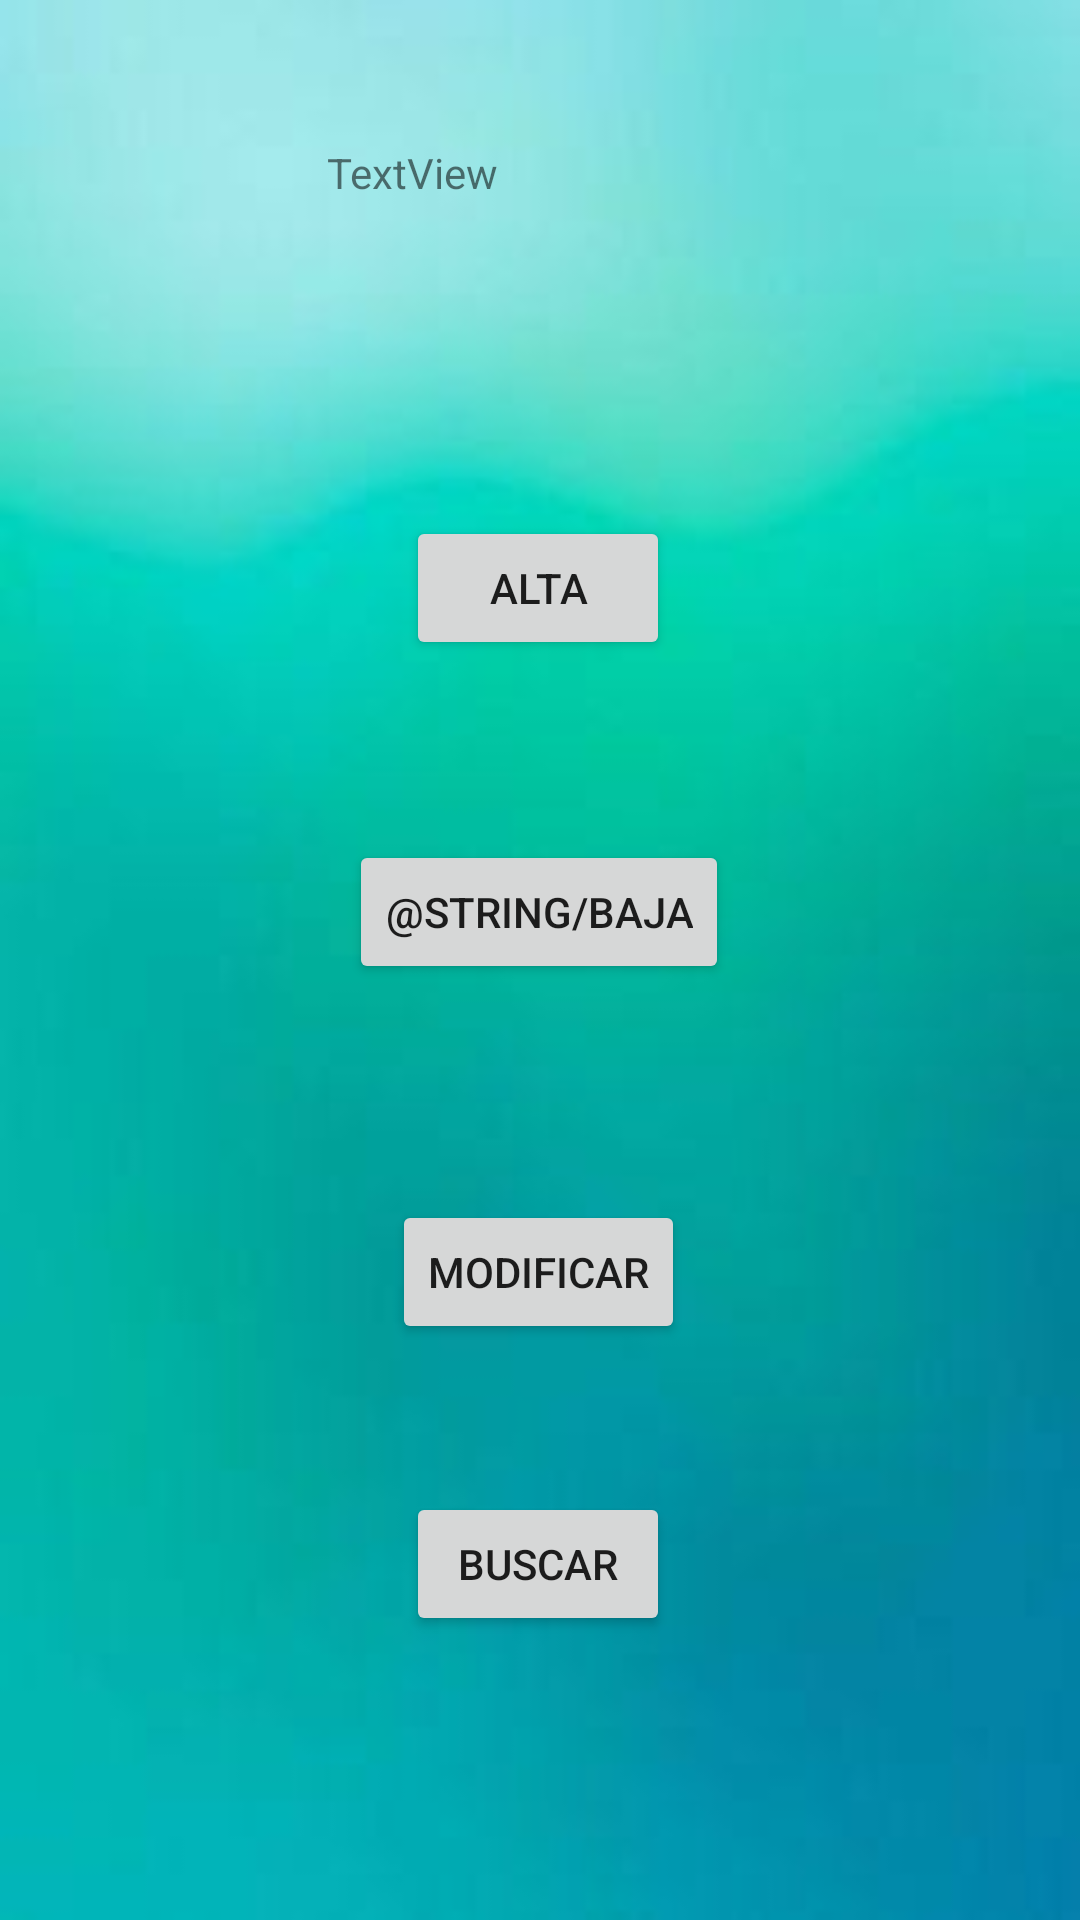

This screen was rendered from an Android layout file. Write that file and the resources it references.
<!-- AndroidManifest.xml: application theme Theme.PuntoDeVenta -->
<!-- res/layout/activity_menu.xml -->
<?xml version="1.0" encoding="utf-8"?>
<androidx.constraintlayout.widget.ConstraintLayout xmlns:android="http://schemas.android.com/apk/res/android"
    xmlns:app="http://schemas.android.com/apk/res-auto"
    xmlns:tools="http://schemas.android.com/tools"
    android:layout_width="match_parent"
    android:gravity="center"
    android:layout_height="match_parent"
    android:background="@drawable/images7"
    tools:context=".Menu">

    <Button
        android:id="@+id/button"
        android:layout_width="wrap_content"
        android:layout_height="wrap_content"
        android:layout_marginTop="76dp"
        android:onClick="alta"
        android:text="@string/ALta"
        app:layout_constraintEnd_toEndOf="parent"
        app:layout_constraintHorizontal_bias="0.498"
        app:layout_constraintStart_toStartOf="parent"
        app:layout_constraintTop_toBottomOf="@+id/textView" />

    <Button
        android:id="@+id/button2"
        android:layout_width="wrap_content"
        android:layout_height="wrap_content"
        android:layout_marginTop="60dp"
        android:onClick="Modificar"
        android:text="@string/Baja"
        app:layout_constraintEnd_toEndOf="parent"
        app:layout_constraintHorizontal_bias="0.498"
        app:layout_constraintStart_toStartOf="parent"
        app:layout_constraintTop_toBottomOf="@+id/button" />

    <Button
        android:id="@+id/button3"
        android:layout_width="wrap_content"
        android:layout_height="wrap_content"
        android:layout_marginTop="72dp"
        android:onClick="Buscar"
        android:text="@string/Modificar"
        app:layout_constraintEnd_toEndOf="parent"
        app:layout_constraintHorizontal_bias="0.498"
        app:layout_constraintStart_toStartOf="parent"
        app:layout_constraintTop_toBottomOf="@+id/button2" />

    <Button
        android:id="@+id/button4"
        android:layout_width="wrap_content"
        android:layout_height="wrap_content"
        android:onClick="eliminar"
        android:text="@string/Buscar"
        app:layout_constraintBottom_toBottomOf="parent"
        app:layout_constraintEnd_toEndOf="parent"
        app:layout_constraintHorizontal_bias="0.498"
        app:layout_constraintStart_toStartOf="parent"
        app:layout_constraintTop_toBottomOf="@+id/button3"
        app:layout_constraintVertical_bias="0.343" />

    <TextView
        android:id="@+id/textView"
        android:layout_width="151dp"
        android:layout_height="48dp"
        android:layout_marginTop="48dp"
        android:text="TextView"
        app:layout_constraintEnd_toEndOf="parent"
        app:layout_constraintHorizontal_bias="0.522"
        app:layout_constraintStart_toStartOf="parent"
        app:layout_constraintTop_toTopOf="parent" />
</androidx.constraintlayout.widget.ConstraintLayout>
<!-- resources referenced by this layout -->
<resources>
  <!-- drawable images7: jpeg bitmap (drawable, 2949 bytes) -->
  <string name="ALta">Alta</string>
  <string name="Buscar">Buscar</string>
  <string name="Modificar">Modificar</string>
  <style name="Theme.PuntoDeVenta" parent="Theme.MaterialComponents.DayNight.DarkActionBar">
          
          <item name="colorPrimary">@color/purple_500</item>
          <item name="colorPrimaryVariant">@color/purple_700</item>
          <item name="colorOnPrimary">@color/white</item>
          
          <item name="colorSecondary">@color/teal_200</item>
          <item name="colorSecondaryVariant">@color/teal_700</item>
          <item name="colorOnSecondary">@color/black</item>
          
          <item name="android:statusBarColor" tools:targetApi="l">?attr/colorPrimaryVariant</item>
          
      </style>
  <color name="purple_500">#FFB300</color>
  <color name="purple_700">#FFD54F</color>
  <color name="white">#FFFFFFFF</color>
  <color name="teal_200">#FFE082</color>
  <color name="teal_700">#FFECB3</color>
  <color name="black">#FF000000</color>
</resources>
